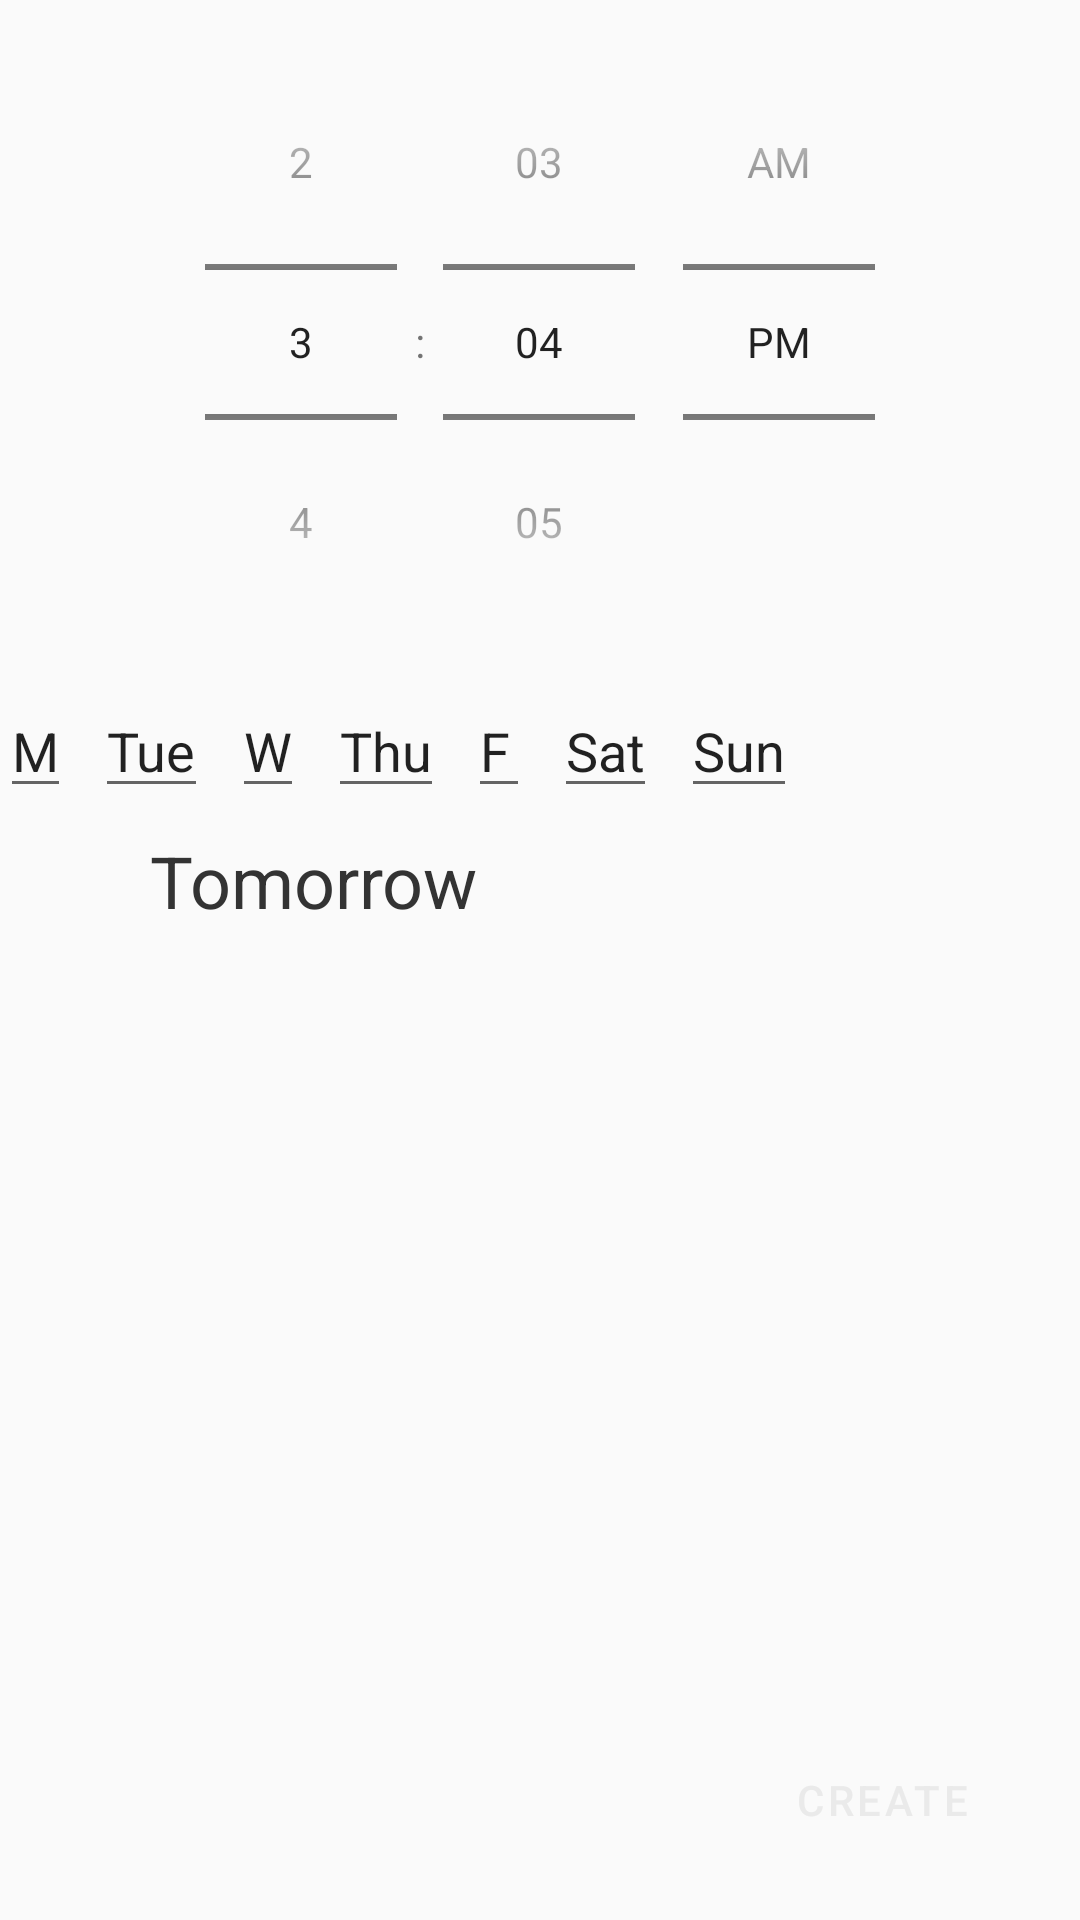

The Android layout XML behind this screen, and the referenced resources:
<!-- AndroidManifest.xml: application theme AppTheme -->
<!-- res/layout/fragment_add_alarm.xml -->
<?xml version="1.0" encoding="utf-8"?>
<layout xmlns:app="http://schemas.android.com/apk/res-auto" xmlns:tools="http://schemas.android.com/tools"
        xmlns:android="http://schemas.android.com/apk/res/android">
    <data>
        <variable name="addAlarmViewModel" type="com.allydev.ally.viewmodels.AddAlarmViewModel"/>
    </data>
        <androidx.constraintlayout.widget.ConstraintLayout
                android:layout_width="match_parent"
                android:layout_height="match_parent"
                tools:context=".fragments.AddAlarm">

            <TimePicker
                    android:id="@+id/alarmTimePicker"
                    android:layout_width="wrap_content"
                    android:layout_height="wrap_content"
                    android:layout_marginTop="8dp"
                    android:timePickerMode="spinner"
                    app:layout_constraintEnd_toEndOf="parent"
                    app:layout_constraintHorizontal_bias="0.5"
                    app:layout_constraintStart_toStartOf="parent"
                    app:layout_constraintTop_toTopOf="parent"/>

            <EditText
                    android:layout_width="wrap_content"
                    android:layout_height="wrap_content"
                    android:inputType="textPersonName"
                    android:focusable="false"
                    android:textColor="@{addAlarmViewModel.daysSet.contains(addAlarmViewModel.days.mon) ? @color/selectedText : @color/black }"
                    android:text="@string/alarm_lmon"
                    android:id="@+id/mon" android:layout_marginTop="8dp"
                    app:layout_constraintTop_toBottomOf="@+id/alarmTimePicker"
                    app:layout_constraintStart_toStartOf="parent"/>
            <EditText
                    android:layout_width="wrap_content"
                    android:layout_height="wrap_content"
                    android:inputType="textPersonName"
                    android:focusable="false"
                    android:text="@string/alarm_ltue"
                    android:id="@+id/tue"
                    app:layout_constraintStart_toEndOf="@+id/mon" android:layout_marginStart="8dp"
                    android:layout_marginLeft="8dp" app:layout_constraintTop_toTopOf="@+id/mon"/>
            <EditText
                    android:layout_width="wrap_content"
                    android:layout_height="wrap_content"
                    android:inputType="textPersonName"
                    android:focusable="false"
                    android:text="@string/alarm_lwed"
                    android:id="@+id/wed"
                    app:layout_constraintStart_toEndOf="@+id/tue" android:layout_marginStart="8dp"
                    android:layout_marginLeft="8dp" app:layout_constraintTop_toTopOf="@+id/tue"/>
            <EditText
                    android:layout_width="wrap_content"
                    android:layout_height="wrap_content"
                    android:inputType="textPersonName"
                    android:focusable="false"
                    android:text="@string/alarm_lthurs"
                    android:id="@+id/thurs" app:layout_constraintStart_toEndOf="@+id/wed"
                    android:layout_marginStart="8dp"
                    android:layout_marginLeft="8dp" app:layout_constraintTop_toTopOf="@+id/wed"/>
            <EditText
                    android:layout_width="wrap_content"
                    android:layout_height="wrap_content"
                    android:inputType="textPersonName"
                    android:focusable="false"
                    android:text="@string/alarm_lfri"
                    android:id="@+id/fri" app:layout_constraintStart_toEndOf="@+id/thurs"
                    android:layout_marginStart="8dp"
                    android:layout_marginLeft="8dp" app:layout_constraintTop_toTopOf="@+id/thurs"/>
            <EditText
                    android:layout_width="wrap_content"
                    android:layout_height="wrap_content"
                    android:inputType="textPersonName"
                    android:focusable="false"
                    android:text="@string/alarm_lsat"
                    android:id="@+id/sat" app:layout_constraintStart_toEndOf="@+id/fri" android:layout_marginStart="8dp"
                    android:layout_marginLeft="8dp" app:layout_constraintTop_toTopOf="@+id/fri"/>
            <EditText
                    android:layout_width="wrap_content"
                    android:layout_height="wrap_content"
                    android:inputType="textPersonName"
                    android:focusable="false"
                    android:text="@string/alarm_lsun"
                    android:id="@+id/sun" app:layout_constraintStart_toEndOf="@+id/sat" android:layout_marginStart="8dp"
                    android:layout_marginLeft="8dp" app:layout_constraintTop_toTopOf="@+id/sat"/>
            

            <TextView
                    android:id="@+id/dateHolder"
                    android:layout_width="match_parent"
                    android:layout_height="0dp"
                    android:layout_marginTop="8dp"
                    android:gravity="center_vertical"
                    app:layout_constraintBottom_toBottomOf="parent"
                    app:layout_constraintTop_toBottomOf="@+id/sun"
                    app:layout_constraintVertical_bias="1.0"
                    tools:layout_editor_absoluteX="0dp" />

            <TextView
                    android:id="@+id/dateText"
                    android:textSize="24sp"
                    android:textColor="@color/colorGray"
                    android:gravity="center_vertical"
                    android:text="Tomorrow"
                    android:layout_width="wrap_content"
                    android:layout_height="wrap_content"
                    app:layout_constraintStart_toStartOf="parent"
                    android:layout_marginLeft="50dp"
                    android:layout_marginStart="50dp"
                    app:layout_constraintTop_toTopOf="@+id/dateHolder"/>




































    <Button
            android:text="CREATE"
            app:icon="@drawable/ic_add_24dp"
            style="@style/Widget.MaterialComponents.Button.OutlinedButton.Icon"
            android:layout_width="wrap_content"
            android:layout_height="40dp"
            android:layout_marginBottom="20dp"
            android:id="@+id/add" app:layout_constraintBottom_toBottomOf="parent"
            app:layout_constraintEnd_toEndOf="parent" android:layout_marginEnd="20dp"
            android:layout_marginRight="20dp"/>

        </androidx.constraintlayout.widget.ConstraintLayout>

</layout>
<!-- resources referenced by this layout -->
<resources>
  <color name="black">#000000</color>
  <color name="colorGray">#333333</color>
  <color name="colorPrimary">#EAEAEA</color>
  <color name="selectedText">#333333</color>
  <!-- drawable blue_question_mark: png bitmap (drawable-hdpi, 16766 bytes) -->
  <string name="alarm_lfri">F</string>
  <string name="alarm_lmon">M</string>
  <string name="alarm_lsat">Sat</string>
  <string name="alarm_lsun">Sun</string>
  <string name="alarm_lthurs">Thu</string>
  <string name="alarm_ltue">Tue</string>
  <string name="alarm_lwed">W</string>
  <style name="AppTheme" parent="Theme.AppCompat.Light.NoActionBar">
          
          <item name="colorPrimary">@color/colorPrimary</item>
          <item name="colorPrimaryDark">@color/colorPrimaryDark</item>
          <item name="colorAccent">@color/colorAccent</item>
          
          <item name="colorPrimaryVariant">@color/colorPrimary</item>
          <item name="colorSecondaryVariant">@color/colorPrimaryDark</item>
          <item name="colorSurface">@color/white</item>
          <item name="colorOnPrimary">@color/colorPrimary</item>
          <item name="colorOnSecondary">@color/white</item>
          <item name="colorOnBackground">@color/white</item>
          <item name="colorOnError">@color/white</item>
          <item name="colorOnSurface">@color/white</item>
          <item name="scrimBackground">@color/mtrl_scrim_color</item>
          <item name="textAppearanceHeadline1">@style/TextAppearance.MaterialComponents.Headline1</item>
          <item name="textAppearanceHeadline2">@style/TextAppearance.MaterialComponents.Headline2</item>
          <item name="textAppearanceHeadline3">@style/TextAppearance.MaterialComponents.Headline3</item>
          <item name="textAppearanceHeadline4">@style/TextAppearance.MaterialComponents.Headline4</item>
          <item name="textAppearanceHeadline5">@style/TextAppearance.MaterialComponents.Headline5</item>
          <item name="textAppearanceHeadline6">@style/TextAppearance.MaterialComponents.Headline6</item>
          <item name="textAppearanceSubtitle1">@style/TextAppearance.MaterialComponents.Subtitle1</item>
          <item name="textAppearanceSubtitle2">@style/TextAppearance.MaterialComponents.Subtitle2</item>
          <item name="textAppearanceBody1">@style/TextAppearance.MaterialComponents.Body1</item>
          <item name="textAppearanceBody2">@style/TextAppearance.MaterialComponents.Body2</item>
          <item name="textAppearanceCaption">@style/TextAppearance.MaterialComponents.Caption</item>
          <item name="textAppearanceButton">@style/TextAppearance.MaterialComponents.Button</item>
          <item name="textAppearanceOverline">@style/TextAppearance.MaterialComponents.Overline</item>
      </style>
  <color name="colorPrimaryDark">#1C1C1C</color>
  <color name="colorAccent">#000000</color>
  <color name="white">#ffffff</color>
</resources>
